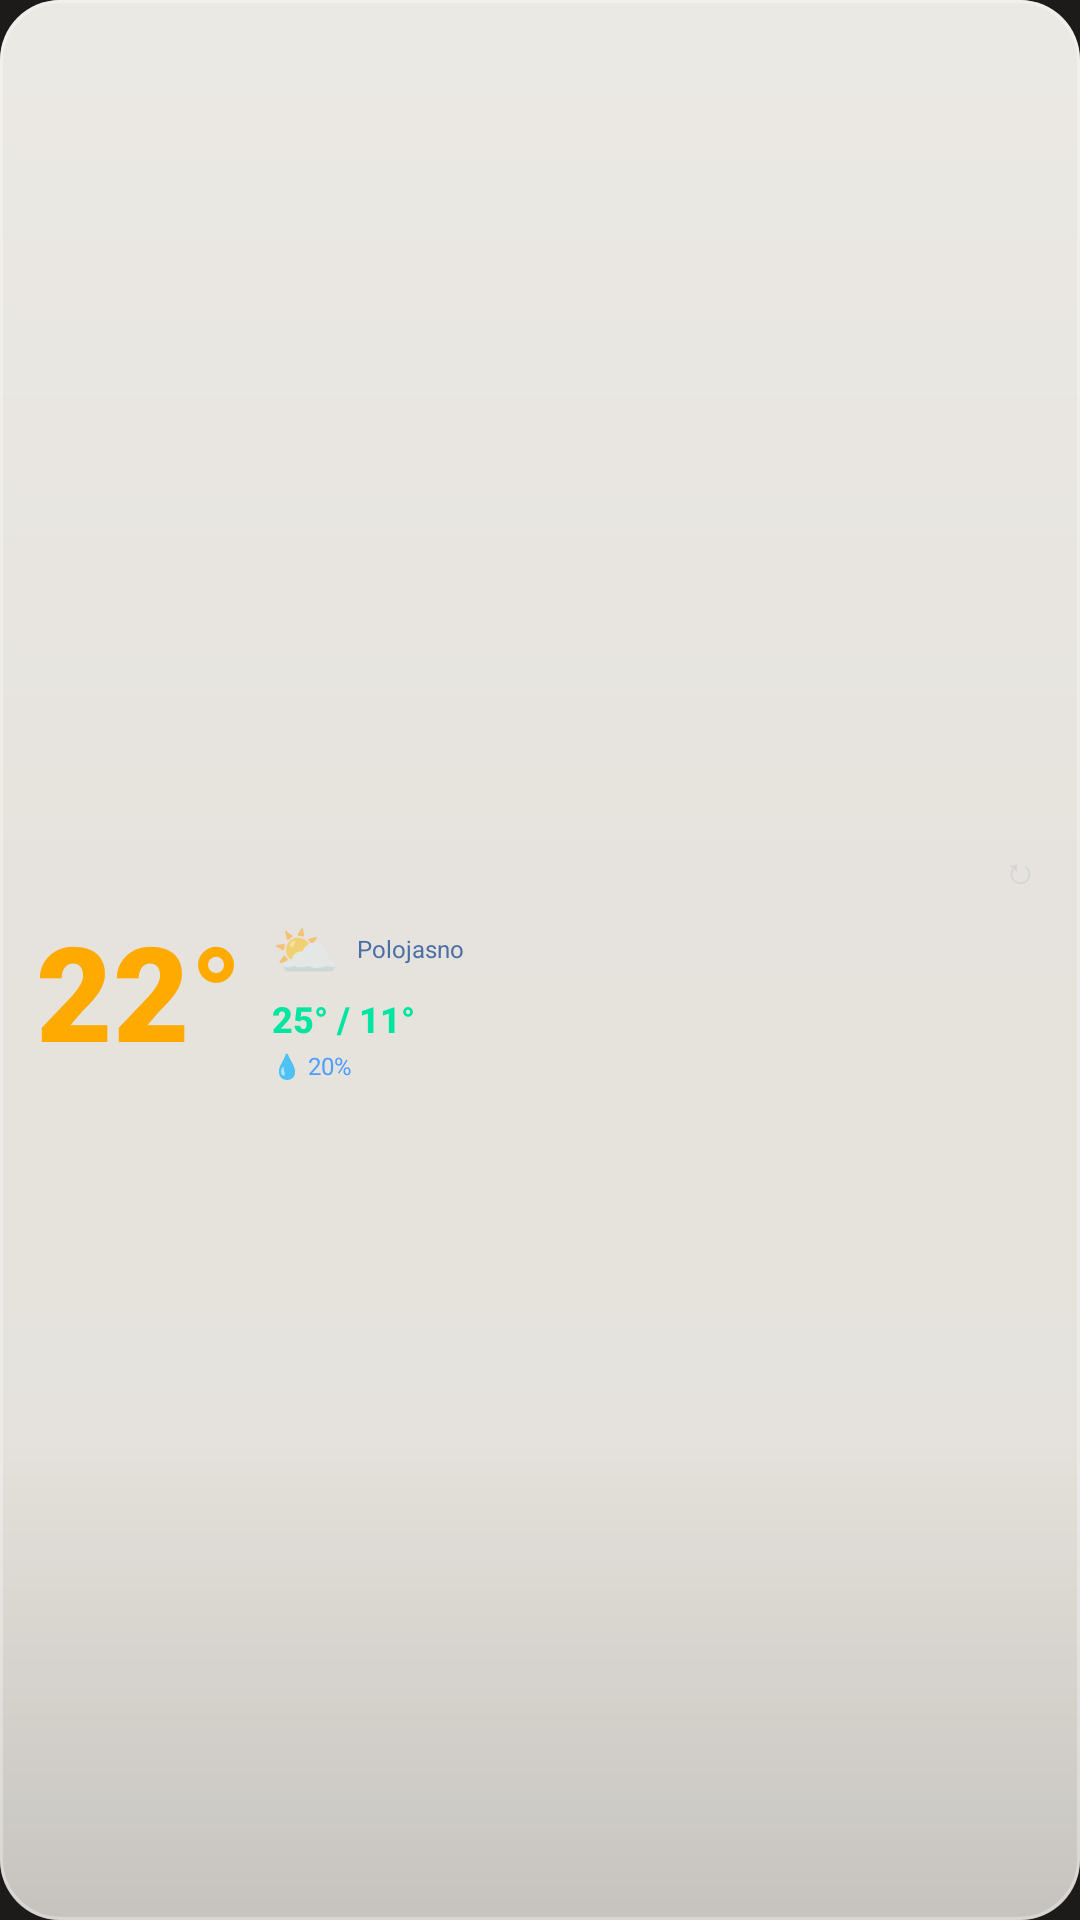

Layout XML and referenced resources for this Android screen:
<!-- AndroidManifest.xml: application theme Theme.Weather28 -->
<!-- res/layout/widget_light_single_m.xml -->
<?xml version="1.0" encoding="utf-8"?>
<LinearLayout xmlns:android="http://schemas.android.com/apk/res/android"
    android:id="@+id/widget_root"
    android:layout_width="match_parent"
    android:layout_height="match_parent"
    android:orientation="vertical"
    android:background="@drawable/widget_bg_light"
    android:paddingStart="12dp"
    android:paddingEnd="12dp"
    android:paddingTop="8dp"
    android:paddingBottom="8dp"
    android:gravity="center_vertical">

    <LinearLayout
        android:layout_width="match_parent"
        android:layout_height="wrap_content"
        android:orientation="horizontal"
        android:gravity="center_vertical|end"
        android:layout_marginBottom="4dp">


        <TextView
            android:id="@+id/widget_refresh"
            android:layout_width="wrap_content"
            android:layout_height="wrap_content"
            android:text="↻"
            android:textColor="#55aabbcc"
            android:textSize="12sp"
            android:padding="2dp"/>
    </LinearLayout>


    <LinearLayout
        android:layout_width="match_parent"
        android:layout_height="wrap_content"
        android:orientation="horizontal"
        android:gravity="center_vertical">

        <TextView
            android:id="@+id/today_temp"
            android:layout_width="wrap_content"
            android:layout_height="wrap_content"
            android:text="22°"
            android:textColor="#ffaa00"
            android:textSize="44sp"
            android:fontFamily="sans-serif-black"
            android:includeFontPadding="false"
            android:lineSpacingMultiplier="0.85"/>

        <LinearLayout
            android:layout_width="0dp"
            android:layout_weight="1"
            android:layout_height="wrap_content"
            android:orientation="vertical"
            android:layout_marginStart="10dp">

            <LinearLayout
                android:layout_width="match_parent"
                android:layout_height="wrap_content"
                android:orientation="horizontal"
                android:gravity="center_vertical">

                <TextView
                    android:id="@+id/today_icon"
                    android:layout_width="wrap_content"
                    android:layout_height="wrap_content"
                    android:text="⛅"
                    android:textSize="18sp"/>

                <TextView
                    android:id="@+id/today_desc"
                    android:layout_width="0dp"
                    android:layout_weight="1"
                    android:layout_height="wrap_content"
                    android:text="Polojasno"
                    android:textColor="#4a6fa5"
                    android:textSize="8sp"
                    android:layout_marginStart="6dp"
                    android:maxLines="2"/>
            </LinearLayout>

            <TextView
                android:id="@+id/today_minmax"
                android:layout_width="wrap_content"
                android:layout_height="wrap_content"
                android:text="25° / 11°"
                android:textColor="#00e5a0"
                android:textSize="12sp"
                android:fontFamily="sans-serif-medium"
                android:textStyle="bold"
                android:layout_marginTop="3dp"/>

            <TextView
                android:id="@+id/today_rain"
                android:layout_width="wrap_content"
                android:layout_height="wrap_content"
                android:text="💧 20%"
                android:textColor="#4d9fff"
                android:textSize="8sp"
                android:layout_marginTop="2dp"/>
        </LinearLayout>
    </LinearLayout>

    <TextView android:id="@+id/today_wind" android:layout_width="0dp" android:layout_height="0dp"/>
    <TextView android:id="@+id/tomorrow_temp" android:layout_width="0dp" android:layout_height="0dp"/>
    <TextView android:id="@+id/tomorrow_icon" android:layout_width="0dp" android:layout_height="0dp"/>
    <TextView android:id="@+id/tomorrow_desc" android:layout_width="0dp" android:layout_height="0dp"/>
    <TextView android:id="@+id/tomorrow_minmax" android:layout_width="0dp" android:layout_height="0dp"/>
    <TextView android:id="@+id/tomorrow_rain" android:layout_width="0dp" android:layout_height="0dp"/>
    <TextView android:id="@+id/tomorrow_wind" android:layout_width="0dp" android:layout_height="0dp"/>
</LinearLayout>
<!-- resources referenced by this layout -->
<resources>
  <!-- drawable widget_bg_light (drawable) -->
  <?xml version="1.0" encoding="utf-8"?>
  <layer-list xmlns:android="http://schemas.android.com/apk/res/android">
      <item>
          <shape android:shape="rectangle">
              <solid android:color="#eef4f1ea"/>
              <corners android:radius="20dp"/>
          </shape>
      </item>
      <item>
          <shape android:shape="rectangle">
              <gradient
                  android:type="linear"
                  android:angle="115"
                  android:startColor="#40FFFFFF"
                  android:centerColor="#0FFFFFFF"
                  android:endColor="#00FFFFFF"
                  android:centerY="0.45"/>
              <corners android:radius="20dp"/>
          </shape>
      </item>
      <item>
          <shape android:shape="rectangle">
              <gradient
                  android:type="linear"
                  android:angle="90"
                  android:startColor="#22000000"
                  android:centerColor="#00000000"
                  android:endColor="#00000000"
                  android:centerY="0.25"/>
              <corners android:radius="20dp"/>
          </shape>
      </item>
      <item>
          <shape android:shape="rectangle">
              <stroke android:width="1dp" android:color="#4DFFFFFF"/>
              <corners android:radius="20dp"/>
          </shape>
      </item>
  </layer-list>
  <style name="Theme.Weather28" parent="Theme.MaterialComponents.DayNight.NoActionBar">
          <item name="colorPrimary">#d97757</item>
          <item name="colorPrimaryVariant">#c9a27a</item>
          <item name="colorOnPrimary">#1d1b19</item>
          <item name="android:windowBackground">#1d1b19</item>
          <item name="android:statusBarColor">#1d1b19</item>
          <item name="android:navigationBarColor">#1d1b19</item>
      </style>
</resources>
